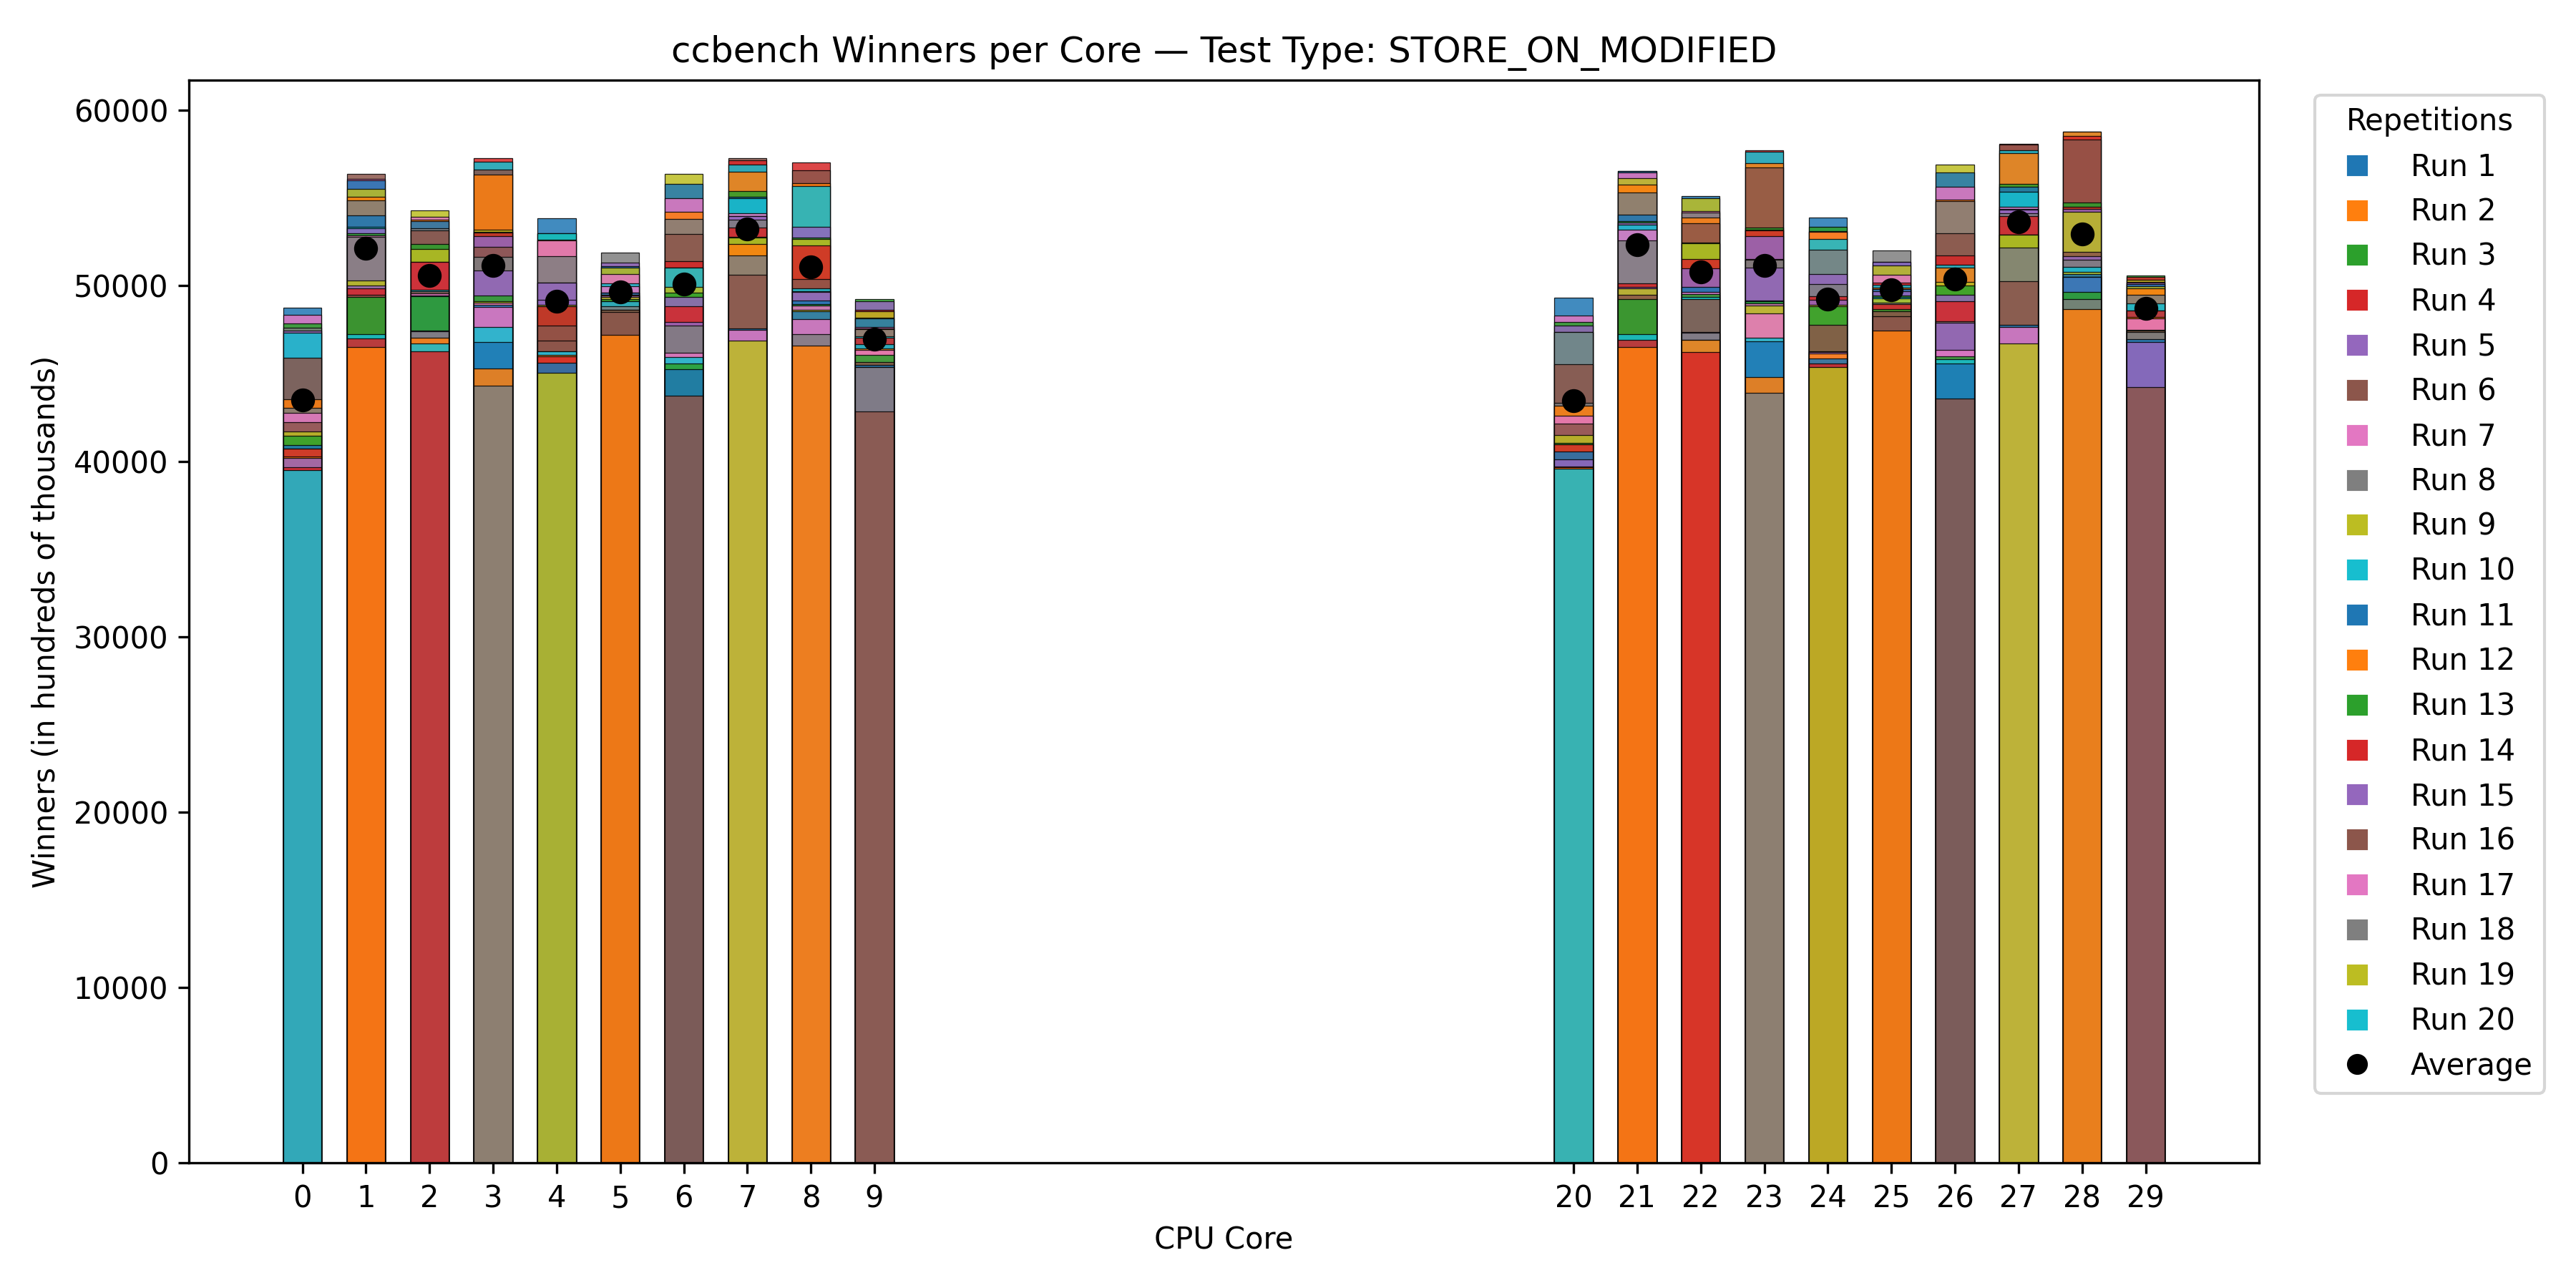

The data file committed next to this chart (first rows):
run, cpu, test_type, wins, attempts, successes, failures
1, 0, STORE_ON_MODIFIED, 40936, 40936, 40936, 0
1, 1, STORE_ON_MODIFIED, 56029, 56030, 56030, 0
1, 2, STORE_ON_MODIFIED, 53704, 53704, 53704, 0
1, 3, STORE_ON_MODIFIED, 48936, 48937, 48937, 0
1, 4, STORE_ON_MODIFIED, 45612, 45612, 45612, 0
1, 5, STORE_ON_MODIFIED, 51113, 51114, 51114, 0
1, 6, STORE_ON_MODIFIED, 55805, 55806, 55806, 0
1, 7, STORE_ON_MODIFIED, 47578, 47579, 47579, 0
1, 8, STORE_ON_MODIFIED, 48542, 48543, 48543, 0
1, 9, STORE_ON_MODIFIED, 48136, 48137, 48137, 0
1, 20, STORE_ON_MODIFIED, 40544, 40545, 40545, 0
1, 21, STORE_ON_MODIFIED, 56540, 56541, 56541, 0
1, 22, STORE_ON_MODIFIED, 55122, 55123, 55123, 0
1, 23, STORE_ON_MODIFIED, 49171, 49172, 49172, 0
1, 24, STORE_ON_MODIFIED, 45874, 45875, 45875, 0
1, 25, STORE_ON_MODIFIED, 51364, 51365, 51365, 0
1, 26, STORE_ON_MODIFIED, 56449, 56450, 56450, 0
1, 27, STORE_ON_MODIFIED, 47768, 47769, 47769, 0
1, 28, STORE_ON_MODIFIED, 50690, 50691, 50691, 0
1, 29, STORE_ON_MODIFIED, 50087, 50088, 50088, 0
2, 0, STORE_ON_MODIFIED, 40256, 40256, 40256, 0
2, 1, STORE_ON_MODIFIED, 46529, 46530, 46530, 0
2, 2, STORE_ON_MODIFIED, 47031, 47032, 47032, 0
2, 3, STORE_ON_MODIFIED, 56340, 56342, 56342, 0
2, 4, STORE_ON_MODIFIED, 46063, 46064, 46064, 0
2, 5, STORE_ON_MODIFIED, 49492, 49493, 49493, 0
2, 6, STORE_ON_MODIFIED, 51039, 51040, 51040, 0
2, 7, STORE_ON_MODIFIED, 56488, 56489, 56489, 0
2, 8, STORE_ON_MODIFIED, 55858, 55860, 55860, 0
2, 9, STORE_ON_MODIFIED, 47564, 47576, 47576, 0
2, 20, STORE_ON_MODIFIED, 39657, 39658, 39658, 0
2, 21, STORE_ON_MODIFIED, 46500, 46502, 46502, 0
2, 22, STORE_ON_MODIFIED, 46920, 46921, 46921, 0
2, 23, STORE_ON_MODIFIED, 57007, 57008, 57008, 0
2, 24, STORE_ON_MODIFIED, 46152, 46153, 46153, 0
2, 25, STORE_ON_MODIFIED, 49902, 49903, 49903, 0
2, 26, STORE_ON_MODIFIED, 51029, 51030, 51030, 0
2, 27, STORE_ON_MODIFIED, 57566, 57568, 57568, 0
2, 28, STORE_ON_MODIFIED, 58770, 58772, 58772, 0
2, 29, STORE_ON_MODIFIED, 49837, 49840, 49840, 0
3, 0, STORE_ON_MODIFIED, 47867, 47869, 47869, 0
3, 1, STORE_ON_MODIFIED, 53012, 53012, 53012, 0
3, 2, STORE_ON_MODIFIED, 49403, 49404, 49404, 0
3, 3, STORE_ON_MODIFIED, 49448, 49449, 49449, 0
3, 4, STORE_ON_MODIFIED, 52986, 52986, 52986, 0
3, 5, STORE_ON_MODIFIED, 49232, 49234, 49234, 0
3, 6, STORE_ON_MODIFIED, 45578, 45580, 45580, 0
3, 7, STORE_ON_MODIFIED, 55405, 55406, 55406, 0
3, 8, STORE_ON_MODIFIED, 48960, 48961, 48961, 0
3, 9, STORE_ON_MODIFIED, 46058, 46060, 46060, 0
3, 20, STORE_ON_MODIFIED, 47952, 47953, 47953, 0
3, 21, STORE_ON_MODIFIED, 53673, 53674, 53674, 0
3, 22, STORE_ON_MODIFIED, 49541, 49542, 49542, 0
3, 23, STORE_ON_MODIFIED, 49125, 49127, 49127, 0
3, 24, STORE_ON_MODIFIED, 53372, 53373, 53373, 0
3, 25, STORE_ON_MODIFIED, 49451, 49452, 49452, 0
3, 26, STORE_ON_MODIFIED, 45987, 45989, 45989, 0
3, 27, STORE_ON_MODIFIED, 55815, 55816, 55816, 0
3, 28, STORE_ON_MODIFIED, 49657, 49658, 49658, 0
3, 29, STORE_ON_MODIFIED, 47478, 47479, 47479, 0
... 340 more rows
